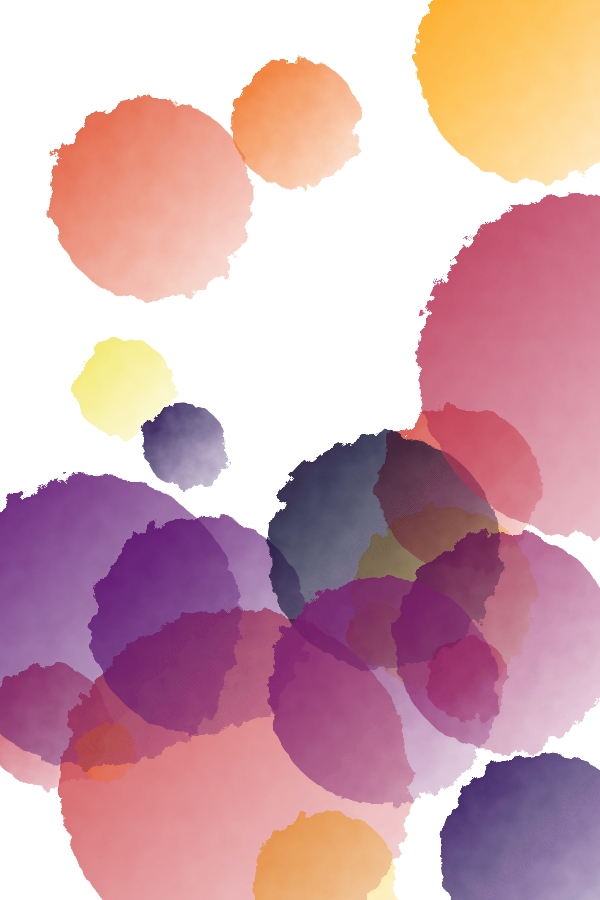
t = 0.00 s
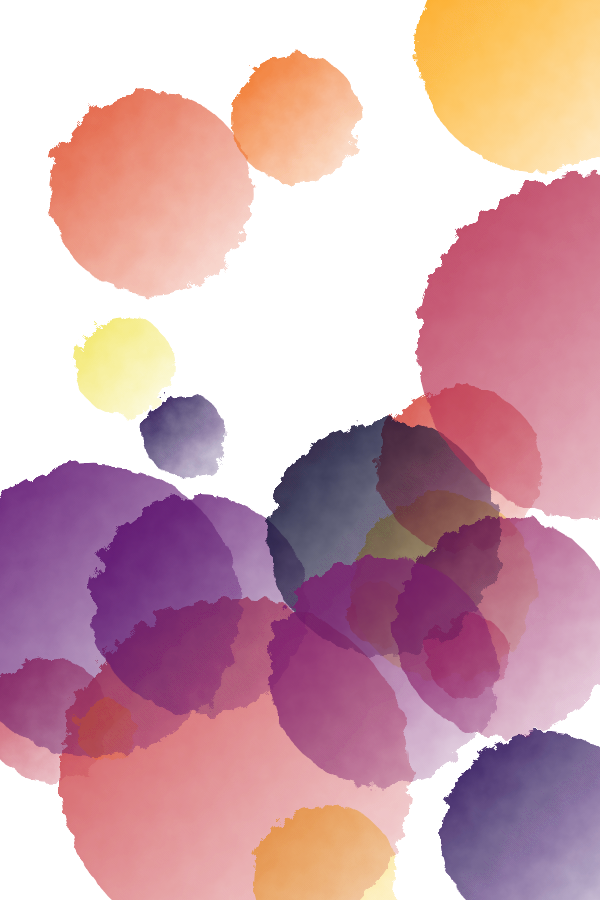
t = 2.50 s
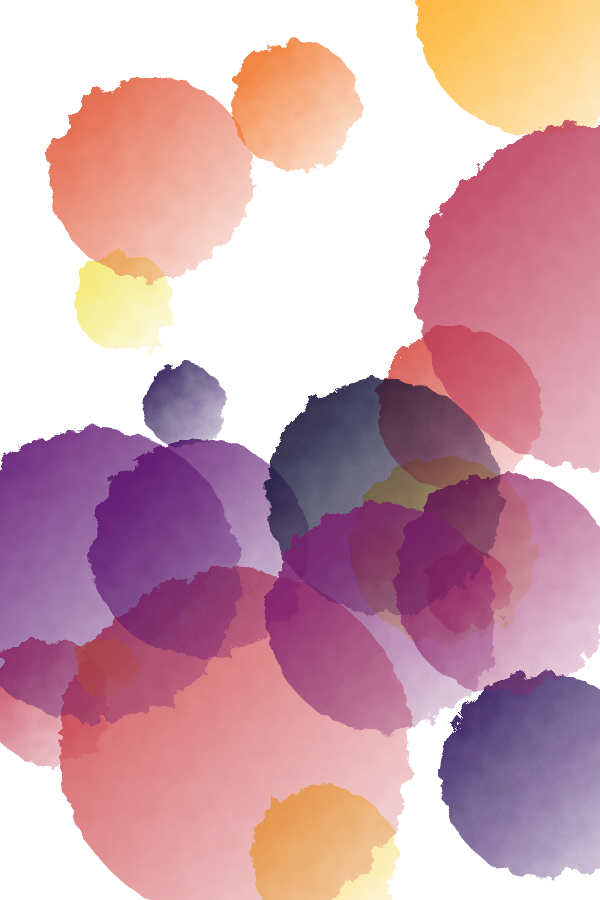
t = 5.00 s
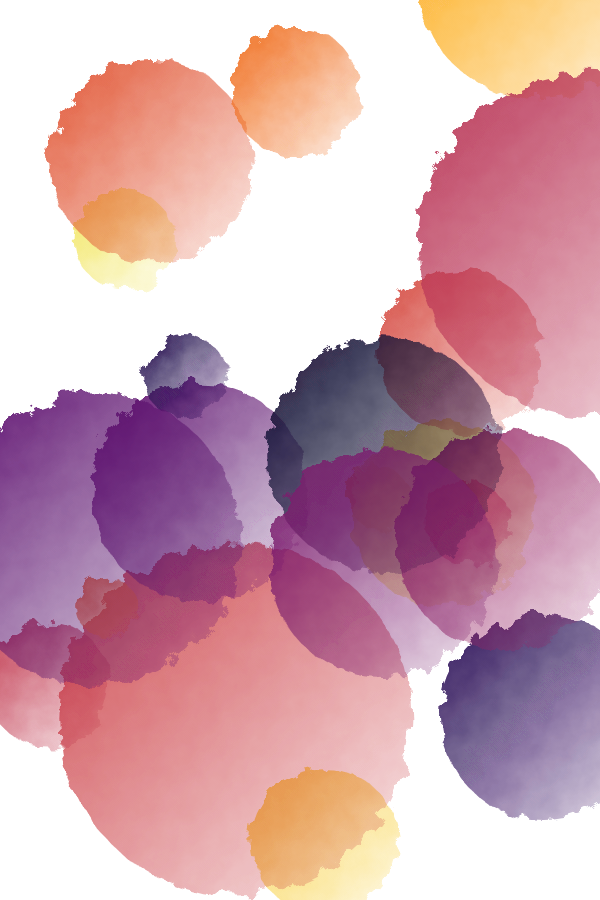
t = 7.50 s

The animated SVG that drew these frames (rendered in a browser with its animation timeline set to each time). Animation: 20 SMIL elements (animate=20); frames cover the first 7.50 s, repeats indefinitely.

<?xml version="1.0" encoding="utf-8" ?>
<svg baseProfile="full" height="900" version="1.1" width="600" xmlns="http://www.w3.org/2000/svg" xmlns:ev="http://www.w3.org/2001/xml-events" xmlns:xlink="http://www.w3.org/1999/xlink"><defs><filter id="distortFilter"><feTurbulence baseFrequency="0.05" numOctaves="4" result="turbulence" type="fractalNoise" /><feDisplacementMap in="SourceGraphic" in2="turbulence" scale="20" /></filter><filter id="noiseFilter"><feTurbulence baseFrequency="0.8" numOctaves="10" result="turbulence" type="fractalNoise" /><feComposite in="turbulence" in2="SourceAlpha" operator="in" result="composite" /><feColorMatrix in="composite" type="luminanceToAlpha" /><feBlend in="SourceGraphic" in2="composite" mode="multiply" /></filter><linearGradient id="gradient-0" x1="0" x2="1" y1="0" y2="1"><stop offset="0" stop-color="#f8cf3a" stop-opacity="1" /><stop offset="1" stop-color="#f8cf3a" stop-opacity="0.1" /></linearGradient><linearGradient id="gradient-1" x1="0" x2="1" y1="0" y2="1"><stop offset="0" stop-color="#f2e661" stop-opacity="1" /><stop offset="1" stop-color="#f2e661" stop-opacity="0.1" /></linearGradient><linearGradient id="gradient-2" x1="0" x2="1" y1="0" y2="1"><stop offset="0" stop-color="#fb9606" stop-opacity="1" /><stop offset="1" stop-color="#fb9606" stop-opacity="0.1" /></linearGradient><linearGradient id="gradient-3" x1="0" x2="1" y1="0" y2="1"><stop offset="0" stop-color="#f4df53" stop-opacity="1" /><stop offset="1" stop-color="#f4df53" stop-opacity="0.1" /></linearGradient><linearGradient id="gradient-4" x1="0" x2="1" y1="0" y2="1"><stop offset="0" stop-color="#d54a41" stop-opacity="1" /><stop offset="1" stop-color="#d54a41" stop-opacity="0.1" /></linearGradient><linearGradient id="gradient-5" x1="0" x2="1" y1="0" y2="1"><stop offset="0" stop-color="#cc4248" stop-opacity="1" /><stop offset="1" stop-color="#cc4248" stop-opacity="0.1" /></linearGradient><linearGradient id="gradient-6" x1="0" x2="1" y1="0" y2="1"><stop offset="0" stop-color="#fca309" stop-opacity="1" /><stop offset="1" stop-color="#fca309" stop-opacity="0.1" /></linearGradient><linearGradient id="gradient-7" x1="0" x2="1" y1="0" y2="1"><stop offset="0" stop-color="#c13a50" stop-opacity="1" /><stop offset="1" stop-color="#c13a50" stop-opacity="0.1" /></linearGradient><linearGradient id="gradient-8" x1="0" x2="1" y1="0" y2="1"><stop offset="0" stop-color="#2b0b57" stop-opacity="1" /><stop offset="1" stop-color="#2b0b57" stop-opacity="0.1" /></linearGradient><linearGradient id="gradient-9" x1="0" x2="1" y1="0" y2="1"><stop offset="0" stop-color="#982766" stop-opacity="1" /><stop offset="1" stop-color="#982766" stop-opacity="0.1" /></linearGradient><linearGradient id="gradient-10" x1="0" x2="1" y1="0" y2="1"><stop offset="0" stop-color="#5d126e" stop-opacity="1" /><stop offset="1" stop-color="#5d126e" stop-opacity="0.1" /></linearGradient><linearGradient id="gradient-11" x1="0" x2="1" y1="0" y2="1"><stop offset="0" stop-color="#240c4f" stop-opacity="1" /><stop offset="1" stop-color="#240c4f" stop-opacity="0.1" /></linearGradient><linearGradient id="gradient-12" x1="0" x2="1" y1="0" y2="1"><stop offset="0" stop-color="#ae305c" stop-opacity="1" /><stop offset="1" stop-color="#ae305c" stop-opacity="0.1" /></linearGradient><linearGradient id="gradient-13" x1="0" x2="1" y1="0" y2="1"><stop offset="0" stop-color="#e15635" stop-opacity="1" /><stop offset="1" stop-color="#e15635" stop-opacity="0.1" /></linearGradient><linearGradient id="gradient-14" x1="0" x2="1" y1="0" y2="1"><stop offset="0" stop-color="#140b34" stop-opacity="1" /><stop offset="1" stop-color="#140b34" stop-opacity="0.1" /></linearGradient><linearGradient id="gradient-15" x1="0" x2="1" y1="0" y2="1"><stop offset="0" stop-color="#b93556" stop-opacity="1" /><stop offset="1" stop-color="#b93556" stop-opacity="0.1" /></linearGradient><linearGradient id="gradient-16" x1="0" x2="1" y1="0" y2="1"><stop offset="0" stop-color="#eb6628" stop-opacity="1" /><stop offset="1" stop-color="#eb6628" stop-opacity="0.1" /></linearGradient><linearGradient id="gradient-17" x1="0" x2="1" y1="0" y2="1"><stop offset="0" stop-color="#7a1d6d" stop-opacity="1" /><stop offset="1" stop-color="#7a1d6d" stop-opacity="0.1" /></linearGradient><linearGradient id="gradient-18" x1="0" x2="1" y1="0" y2="1"><stop offset="0" stop-color="#5c126e" stop-opacity="1" /><stop offset="1" stop-color="#5c126e" stop-opacity="0.1" /></linearGradient><linearGradient id="gradient-19" x1="0" x2="1" y1="0" y2="1"><stop offset="0" stop-color="#f06f20" stop-opacity="1" /><stop offset="1" stop-color="#f06f20" stop-opacity="0.1" /></linearGradient></defs><circle cx="324.6158204035566" cy="883.9099359252446" fill="url(#gradient-0)" filter="url(#distortFilter)" r="73.3055697077965"><animate attributeName="cy" calcMode="spline" dur="20s" from="883.9099359252446" keySplines="0.42 0 0.58 1;0.42 0 0.58 1" keyTimes="0;0.5;1" repeatCount="indefinite" to="835.3289097946354" values="883.9099359252446;835.3289097946354;883.9099359252446" /></circle><circle cx="124.21862193754636" cy="387.8737281060944" fill="url(#gradient-1)" filter="url(#distortFilter)" r="49.59537699429937"><animate attributeName="cy" calcMode="spline" dur="20s" from="387.8737281060944" keySplines="0.42 0 0.58 1;0.42 0 0.58 1" keyTimes="0;0.5;1" repeatCount="indefinite" to="217.60901592202785" values="387.8737281060944;217.60901592202785;387.8737281060944" /></circle><circle cx="378.75687135598025" cy="634.7732928698774" fill="url(#gradient-2)" filter="url(#distortFilter)" r="30.950751403817577"><animate attributeName="cy" calcMode="spline" dur="20s" from="634.7732928698774" keySplines="0.42 0 0.58 1;0.42 0 0.58 1" keyTimes="0;0.5;1" repeatCount="indefinite" to="477.58932345944254" values="634.7732928698774;477.58932345944254;634.7732928698774" /></circle><circle cx="443.85348298763927" cy="598.8503317433124" fill="url(#gradient-3)" filter="url(#distortFilter)" r="93.05106402296349"><animate attributeName="cy" calcMode="spline" dur="20s" from="598.8503317433124" keySplines="0.42 0 0.58 1;0.42 0 0.58 1" keyTimes="0;0.5;1" repeatCount="indefinite" to="501.27987048983766" values="598.8503317433124;501.27987048983766;598.8503317433124" /></circle><circle cx="459.8235565110124" cy="488.40217002323755" fill="url(#gradient-4)" filter="url(#distortFilter)" r="81.76789685827113"><animate attributeName="cy" calcMode="spline" dur="20s" from="488.40217002323755" keySplines="0.42 0 0.58 1;0.42 0 0.58 1" keyTimes="0;0.5;1" repeatCount="indefinite" to="331.45931667742786" values="488.40217002323755;331.45931667742786;488.40217002323755" /></circle><circle cx="235.83630462013656" cy="784.0817801641983" fill="url(#gradient-5)" filter="url(#distortFilter)" r="176.53620070063855"><animate attributeName="cy" calcMode="spline" dur="20s" from="784.0817801641983" keySplines="0.42 0 0.58 1;0.42 0 0.58 1" keyTimes="0;0.5;1" repeatCount="indefinite" to="709.3672463663306" values="784.0817801641983;709.3672463663306;784.0817801641983" /></circle><circle cx="538.5018118661179" cy="61.35724422065289" fill="url(#gradient-6)" filter="url(#distortFilter)" r="121.59844660615222"><animate attributeName="cy" calcMode="spline" dur="20s" from="61.35724422065289" keySplines="0.42 0 0.58 1;0.42 0 0.58 1" keyTimes="0;0.5;1" repeatCount="indefinite" to="-34.90229373219438" values="61.35724422065289;-34.90229373219438;61.35724422065289" /></circle><circle cx="48.02271739608019" cy="725.4057270109995" fill="url(#gradient-7)" filter="url(#distortFilter)" r="62.37032307232808"><animate attributeName="cy" calcMode="spline" dur="20s" from="725.4057270109995" keySplines="0.42 0 0.58 1;0.42 0 0.58 1" keyTimes="0;0.5;1" repeatCount="indefinite" to="677.8878064441712" values="725.4057270109995;677.8878064441712;725.4057270109995" /></circle><circle cx="543.7169889808374" cy="854.9111810284455" fill="url(#gradient-8)" filter="url(#distortFilter)" r="102.67929591593337"><animate attributeName="cy" calcMode="spline" dur="20s" from="854.9111810284455" keySplines="0.42 0 0.58 1;0.42 0 0.58 1" keyTimes="0;0.5;1" repeatCount="indefinite" to="696.9469867219907" values="854.9111810284455;696.9469867219907;854.9111810284455" /></circle><circle cx="504.77664481867595" cy="641.8803051355607" fill="url(#gradient-9)" filter="url(#distortFilter)" r="110.18636003269086"><animate attributeName="cy" calcMode="spline" dur="20s" from="641.8803051355607" keySplines="0.42 0 0.58 1;0.42 0 0.58 1" keyTimes="0;0.5;1" repeatCount="indefinite" to="524.3775387554408" values="641.8803051355607;524.3775387554408;641.8803051355607" /></circle><circle cx="199.69213995675105" cy="624.8568438840566" fill="url(#gradient-10)" filter="url(#distortFilter)" r="109.17666605101938"><animate attributeName="cy" calcMode="spline" dur="20s" from="624.8568438840566" keySplines="0.42 0 0.58 1;0.42 0 0.58 1" keyTimes="0;0.5;1" repeatCount="indefinite" to="472.24059591461366" values="624.8568438840566;472.24059591461366;624.8568438840566" /></circle><circle cx="184.9689582469318" cy="446.07906979104973" fill="url(#gradient-11)" filter="url(#distortFilter)" r="41.68405650352788"><animate attributeName="cy" calcMode="spline" dur="20s" from="446.07906979104973" keySplines="0.42 0 0.58 1;0.42 0 0.58 1" keyTimes="0;0.5;1" repeatCount="indefinite" to="366.3750036354912" values="446.07906979104973;366.3750036354912;446.07906979104973" /></circle><circle cx="467.2915214556267" cy="679.0964241024478" fill="url(#gradient-12)" filter="url(#distortFilter)" r="41.9111329421651"><animate attributeName="cy" calcMode="spline" dur="20s" from="679.0964241024478" keySplines="0.42 0 0.58 1;0.42 0 0.58 1" keyTimes="0;0.5;1" repeatCount="indefinite" to="499.5900716024551" values="679.0964241024478;499.5900716024551;679.0964241024478" /></circle><circle cx="151.47814863359466" cy="198.97666763142234" fill="url(#gradient-13)" filter="url(#distortFilter)" r="101.26550559816927"><animate attributeName="cy" calcMode="spline" dur="20s" from="198.97666763142234" keySplines="0.42 0 0.58 1;0.42 0 0.58 1" keyTimes="0;0.5;1" repeatCount="indefinite" to="155.68831453229066" values="198.97666763142234;155.68831453229066;198.97666763142234" /></circle><circle cx="383.70346613987704" cy="551.9573038658924" fill="url(#gradient-14)" filter="url(#distortFilter)" r="117.45418987075074"><animate attributeName="cy" calcMode="spline" dur="20s" from="551.9573038658924" keySplines="0.42 0 0.58 1;0.42 0 0.58 1" keyTimes="0;0.5;1" repeatCount="indefinite" to="440.19066557170004" values="551.9573038658924;440.19066557170004;551.9573038658924" /></circle><circle cx="589.4975834687979" cy="365.2338314083503" fill="url(#gradient-15)" filter="url(#distortFilter)" r="171.776643885057"><animate attributeName="cy" calcMode="spline" dur="20s" from="365.2338314083503" keySplines="0.42 0 0.58 1;0.42 0 0.58 1" keyTimes="0;0.5;1" repeatCount="indefinite" to="226.48513950323508" values="365.2338314083503;226.48513950323508;365.2338314083503" /></circle><circle cx="106.4453568192717" cy="751.7017359907649" fill="url(#gradient-16)" filter="url(#distortFilter)" r="30.326242957548363"><animate attributeName="cy" calcMode="spline" dur="20s" from="751.7017359907649" keySplines="0.42 0 0.58 1;0.42 0 0.58 1" keyTimes="0;0.5;1" repeatCount="indefinite" to="585.6024139600618" values="751.7017359907649;585.6024139600618;751.7017359907649" /></circle><circle cx="382.28174372227346" cy="690.3335166043641" fill="url(#gradient-17)" filter="url(#distortFilter)" r="114.43257189769525"><animate attributeName="cy" calcMode="spline" dur="20s" from="690.3335166043641" keySplines="0.42 0 0.58 1;0.42 0 0.58 1" keyTimes="0;0.5;1" repeatCount="indefinite" to="543.5686708653114" values="690.3335166043641;543.5686708653114;690.3335166043641" /></circle><circle cx="94.40621527006374" cy="622.0953466738929" fill="url(#gradient-18)" filter="url(#distortFilter)" r="146.17691044512486"><animate attributeName="cy" calcMode="spline" dur="20s" from="622.0953466738929" keySplines="0.42 0 0.58 1;0.42 0 0.58 1" keyTimes="0;0.5;1" repeatCount="indefinite" to="527.1913833001797" values="622.0953466738929;527.1913833001797;622.0953466738929" /></circle><circle cx="295.7934136031138" cy="122.97400938431639" fill="url(#gradient-19)" filter="url(#distortFilter)" r="64.73473642369616"><animate attributeName="cy" calcMode="spline" dur="20s" from="122.97400938431639" keySplines="0.42 0 0.58 1;0.42 0 0.58 1" keyTimes="0;0.5;1" repeatCount="indefinite" to="86.9656307056265" values="122.97400938431639;86.9656307056265;122.97400938431639" /></circle></svg>